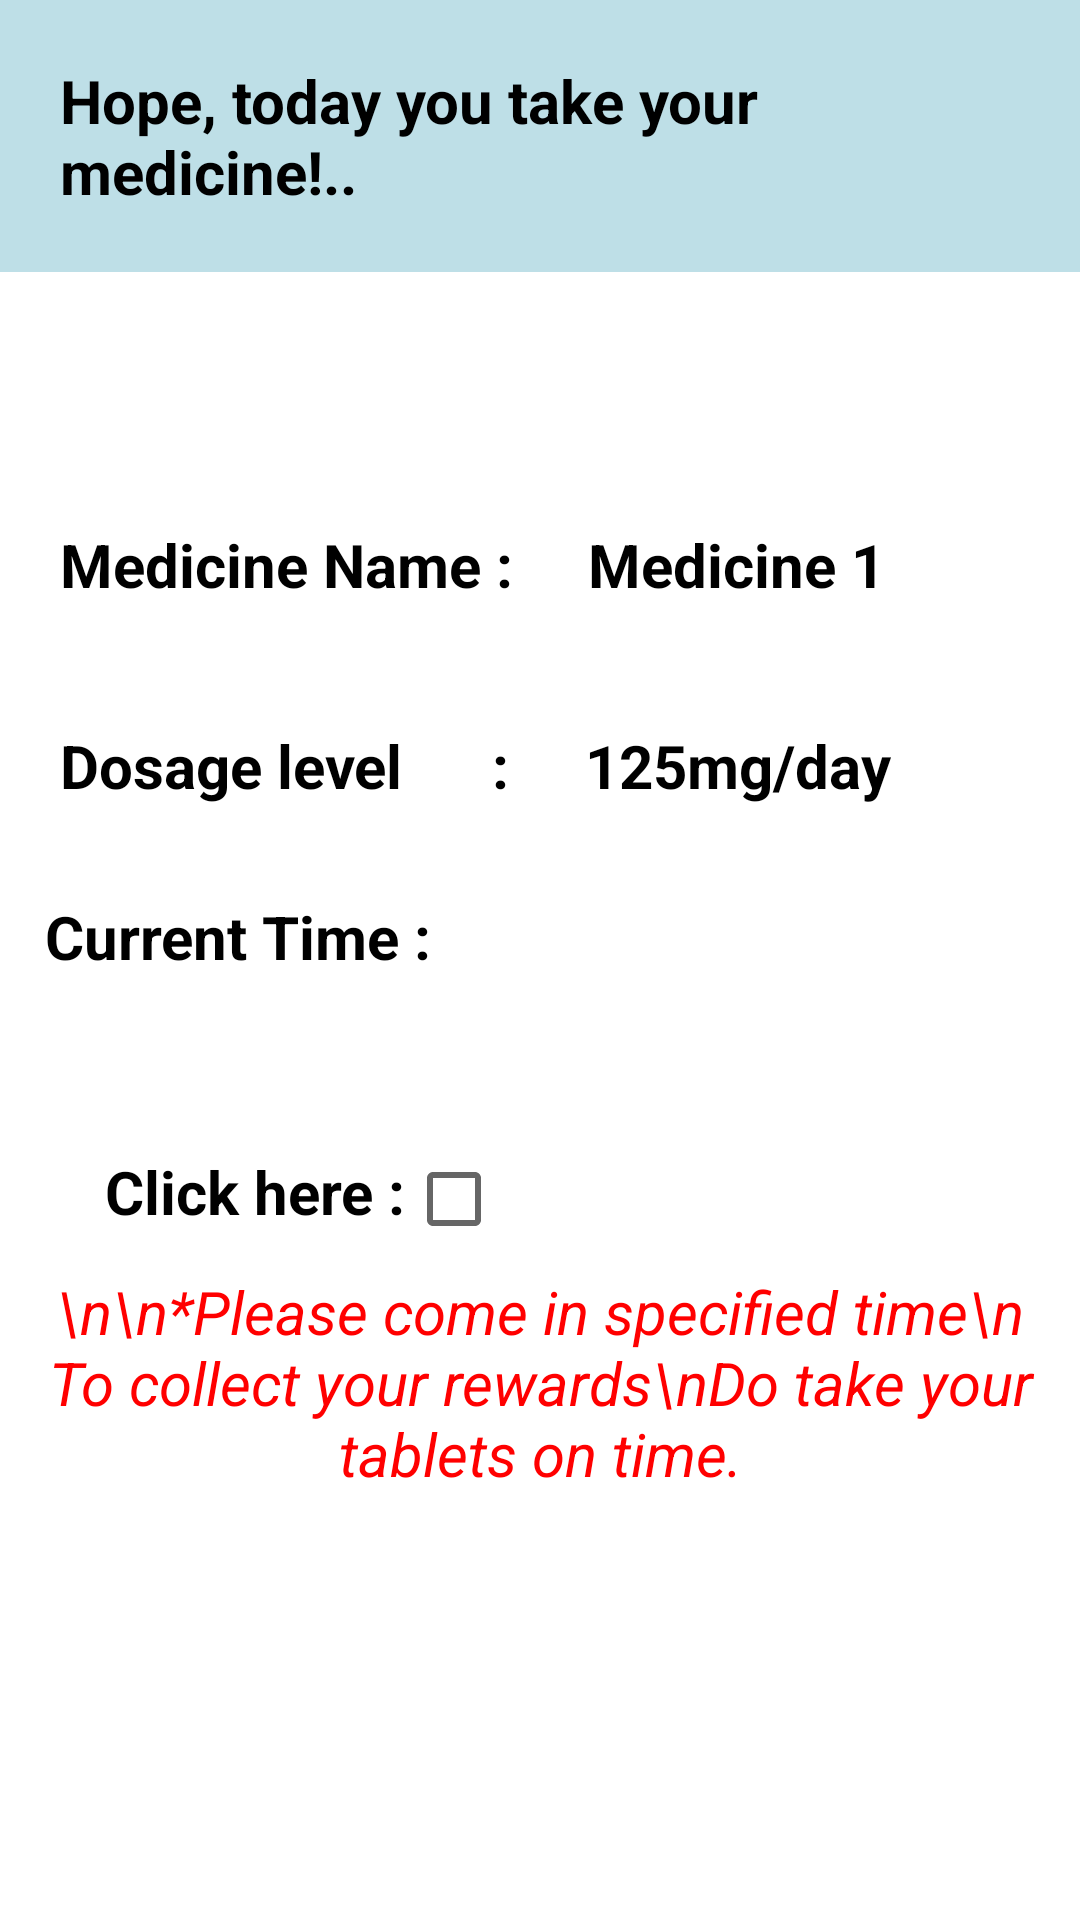

Reconstruct the res/layout file that produces this screen, plus the resources it refers to.
<!-- AndroidManifest.xml: application theme Theme.OptumHackathon -->
<!-- res/layout/activity_dailytick.xml -->
<FrameLayout xmlns:android="http://schemas.android.com/apk/res/android"
    xmlns:tools="http://schemas.android.com/tools"
    android:layout_width="match_parent"
    android:layout_height="match_parent">

    
    
    
    
    
    
    <LinearLayout
        android:orientation="vertical"
        android:layout_width="match_parent"
        android:layout_height="match_parent"
        android:background="@drawable/background_all">
        <TextView
            android:id="@+id/title"
            android:layout_width="match_parent"
            android:layout_height="wrap_content"
            android:text="Hope, today you take your medicine!.."
            android:textStyle="bold"
            android:background="#440E89A4"
            android:textSize="20dp"
            android:textColor="#000000"
            android:padding="20sp"
            android:layout_marginBottom="54sp"
            />
        <LinearLayout
            android:layout_marginLeft="10sp"
            android:orientation="horizontal"
            android:layout_width="match_parent"
            android:layout_height="wrap_content">

            <TextView
                android:id="@+id/medicine"
                android:text="Medicine Name : "

                android:textColor="#000000"
                android:textSize="20sp"
                android:textStyle="bold"
                android:layout_marginTop="20sp"
                android:padding="10sp"
                android:layout_width="wrap_content"
                android:layout_height="wrap_content"/>


            <TextView
                android:id="@+id/medicineName"
                android:text="Medicine 1"
                android:textColor="#000000"
                android:textSize="20sp"
                android:textStyle="bold"
                android:layout_marginTop="20sp"
                android:padding="10sp"
                android:layout_width="wrap_content"
                android:layout_height="wrap_content"/>

        </LinearLayout>

        <LinearLayout
            android:layout_marginLeft="10sp"
            android:orientation="horizontal"
            android:layout_width="match_parent"
            android:layout_height="wrap_content">

            <TextView
                android:id="@+id/dosage"
                android:text="Dosage level      : "
                android:textColor="#000000"
                android:textSize="20sp"
                android:textStyle="bold"
                android:layout_alignBottom="@+id/medicineName"
                android:layout_marginTop="20sp"
                android:padding="10sp"
                android:layout_width="wrap_content"
                android:layout_height="wrap_content"/>


            <TextView
                android:id="@+id/dosagelevel"
                android:text="125mg/day"
                android:textColor="#000000"
                android:textSize="20sp"
                android:textStyle="bold"
                android:layout_alignBottom="@+id/dosage"
                android:layout_marginTop="20sp"
                android:padding="10sp"
                android:layout_width="wrap_content"
                android:layout_height="wrap_content"/>
        </LinearLayout>
        <LinearLayout

            android:layout_marginTop="20sp"
            android:orientation="vertical"
            android:layout_width="match_parent"
            android:layout_height="wrap_content">

            <TextView
                android:layout_marginLeft="15sp"
                android:id="@+id/curtime"
                android:textStyle="bold"
                android:textSize="20sp"
                android:textColor="#000000"
                android:text="Current Time :"
                android:layout_width="wrap_content"
                android:layout_height="wrap_content"/>

            <LinearLayout
                android:layout_marginTop="50sp"
                android:orientation="horizontal"
                android:layout_width="match_parent"
                android:layout_height="wrap_content">

                <TextView
                    android:layout_marginLeft="35sp"
                    android:textStyle="bold"
                    android:textSize="20sp"
                    android:textColor="#000000"
                    android:text="Click here :"
                    android:layout_width="wrap_content"
                    android:layout_height="wrap_content"/>
                <CheckBox
                    android:id="@+id/checked"
                    android:layout_width="wrap_content"
                    android:layout_height="wrap_content"/>
            </LinearLayout>
            <TextView
                android:id="@+id/message"
                android:text="\n\n*Please come in specified time\n To collect your rewards\nDo take your tablets on time."
                android:textColor="#ff0000"
                android:textSize="20sp"
                android:textStyle="italic"
                android:textAlignment="center"
                android:visibility="visible"
                android:layout_width="match_parent"
                android:layout_height="wrap_content"/>
        </LinearLayout>

    </LinearLayout>
</FrameLayout>
<!-- resources referenced by this layout -->
<resources>
  <style name="Theme.OptumHackathon" parent="Theme.MaterialComponents.DayNight.DarkActionBar">
          
          <item name="colorPrimary">@color/purple_500</item>
          <item name="colorPrimaryVariant">@color/purple_700</item>
          <item name="colorOnPrimary">@color/white</item>
          
          <item name="colorSecondary">@color/teal_200</item>
          <item name="colorSecondaryVariant">@color/teal_700</item>
          <item name="colorOnSecondary">@color/black</item>
          
          <item name="android:statusBarColor" tools:targetApi="l">?attr/colorPrimaryVariant</item>
          
      </style>
  <!-- not gathered from this repository: default colours our renderer supplied (Android Studio template values) -->
  <color name="purple_500">#FF6200EE</color>
  <color name="purple_700">#FF3700B3</color>
  <color name="teal_200">#FF03DAC5</color>
  <color name="teal_700">#FF018786</color>
  <color name="black">#FF000000</color>
  <color name="white">#FFFFFFFF</color>
</resources>
